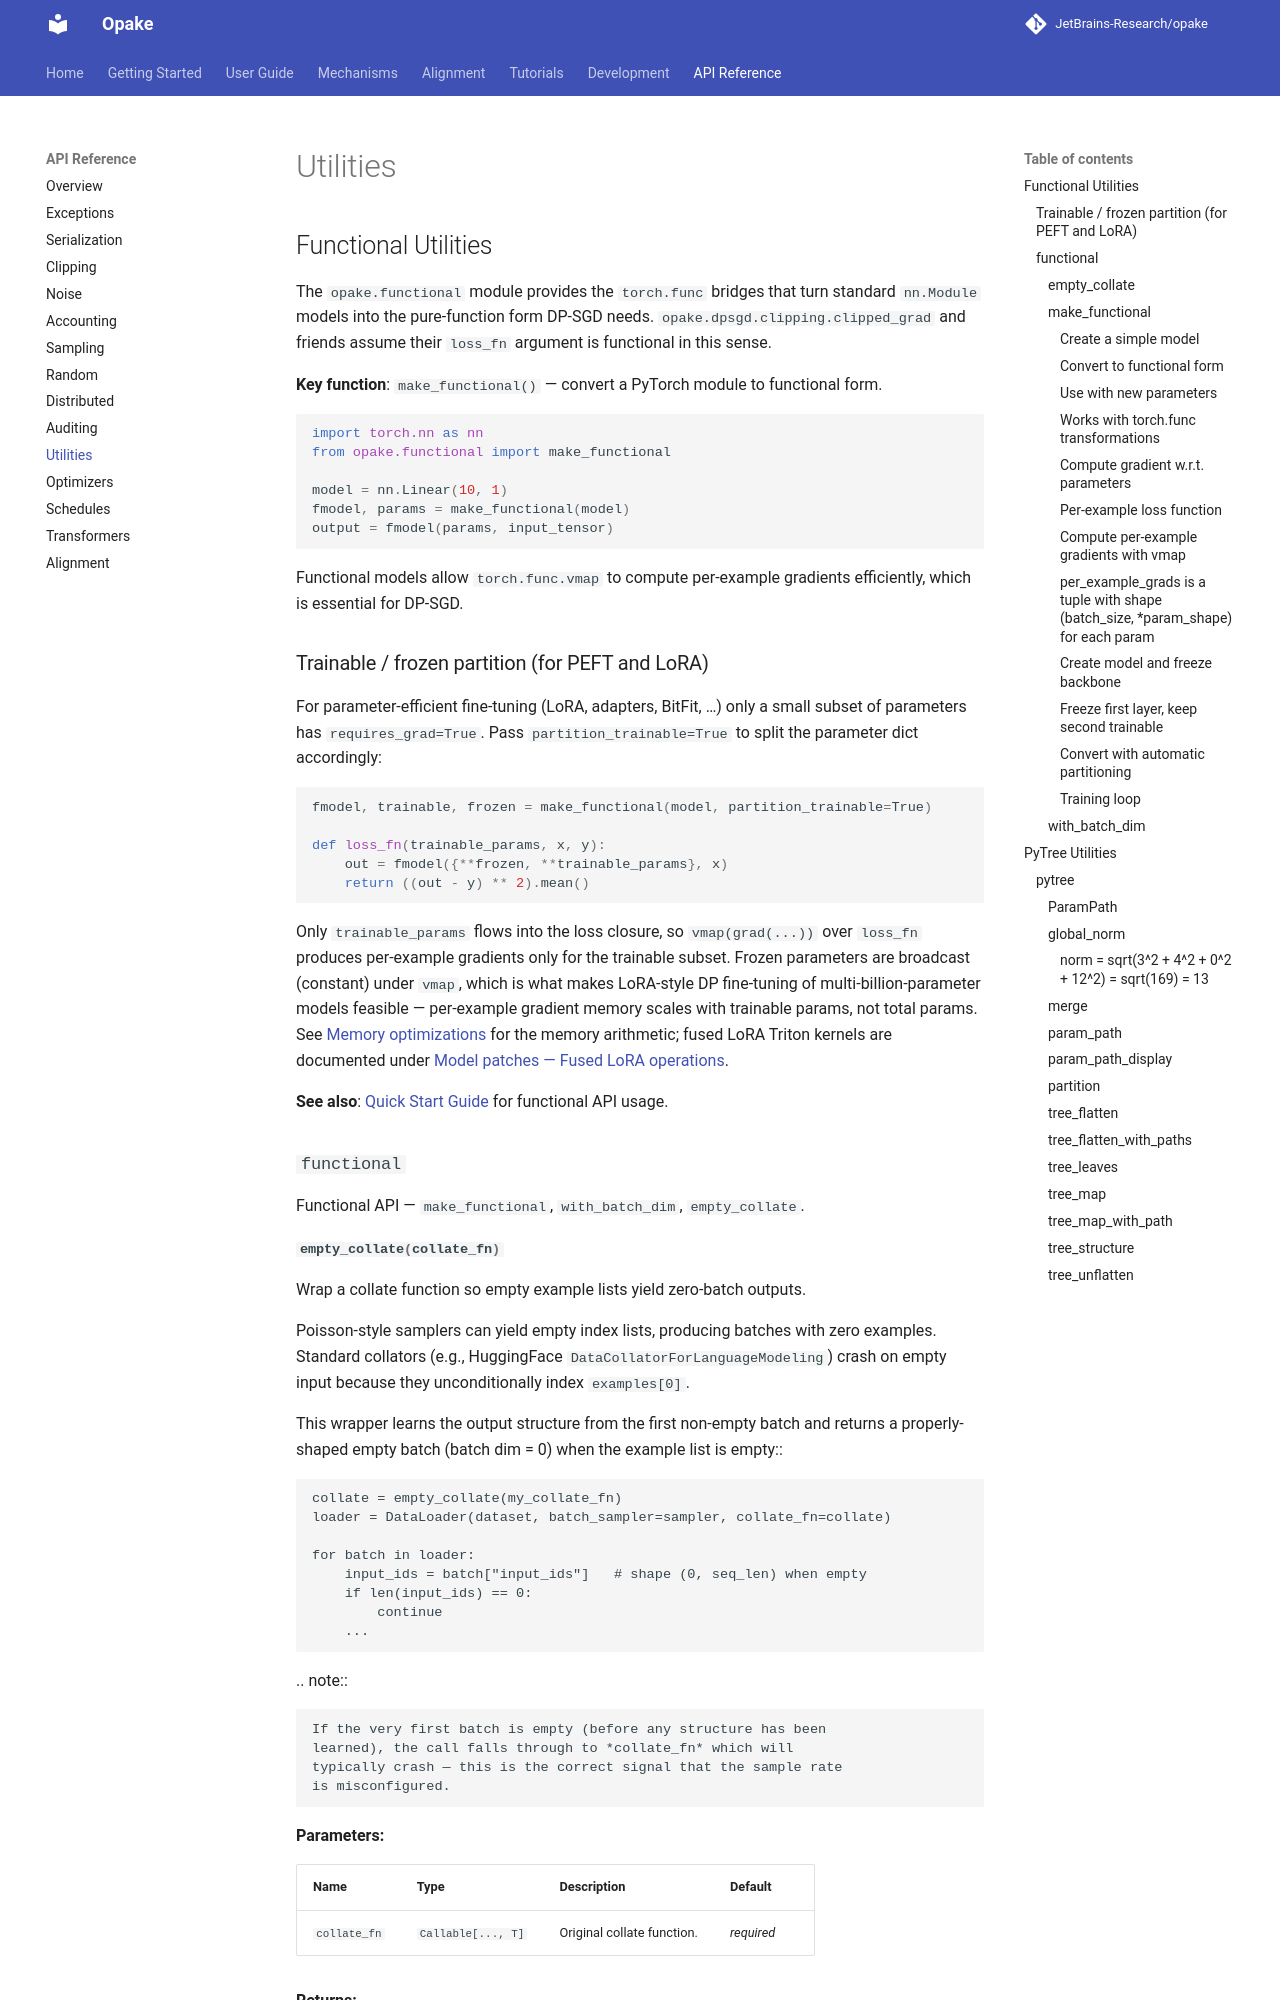

repository: JetBrains-Research/opake · page: 0.16.0/reference/utilities/index.html · generator: mkdocs

# Utilities

## Functional Utilities

The `opake.functional` module provides the `torch.func` bridges that turn
standard `nn.Module` models into the pure-function form DP-SGD needs.
`opake.dpsgd.clipping.clipped_grad` and friends assume their `loss_fn`
argument is functional in this sense.

**Key function**: `make_functional()` — convert a PyTorch module to
functional form.
